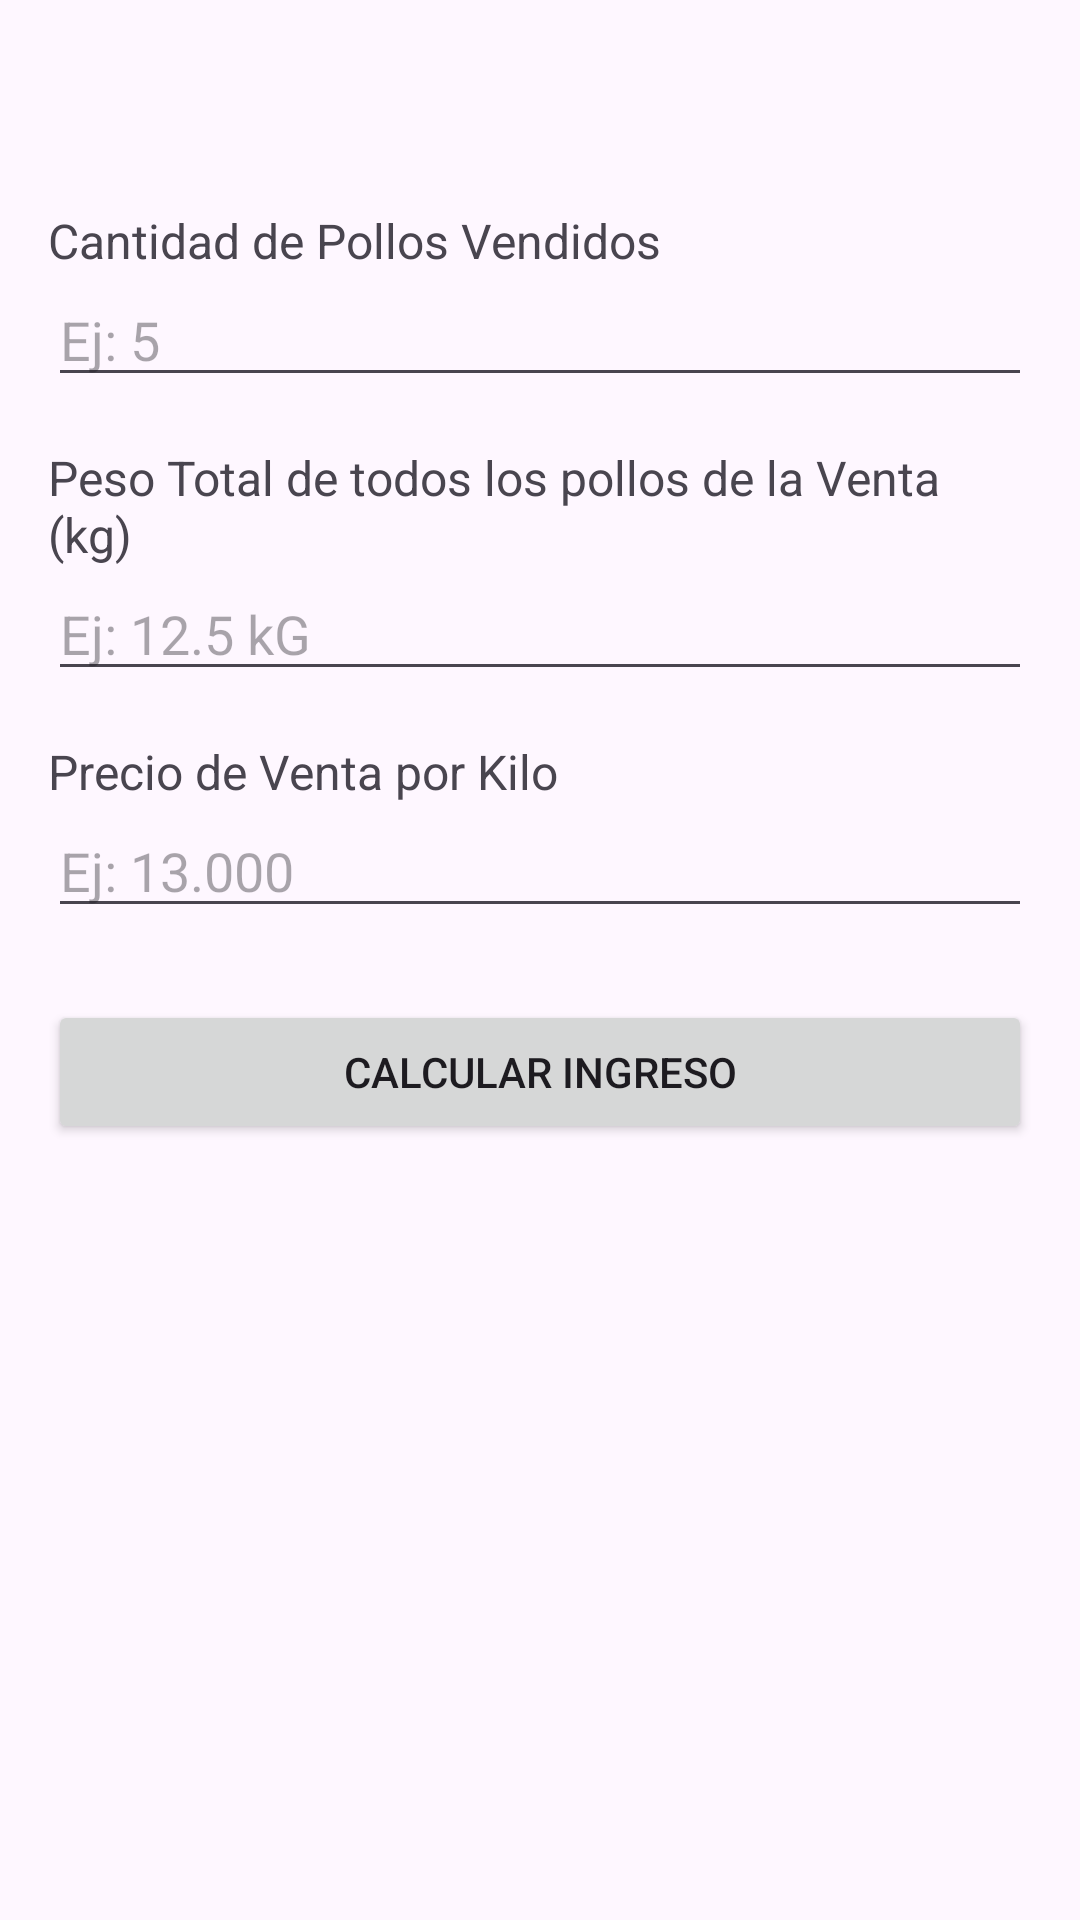

Produce the Android XML layout that renders to this screen, including the resource entries it uses.
<!-- AndroidManifest.xml: application theme Theme.PolloMax -->
<!-- res/layout/activity_ingresos.xml -->
<?xml version="1.0" encoding="utf-8"?>
<ScrollView xmlns:android="http://schemas.android.com/apk/res/android"
    xmlns:tools="http://schemas.android.com/tools"
    android:layout_width="match_parent"
    android:layout_height="match_parent"
    android:padding="16dp"
    tools:context=".IngresosActivity">

    <LinearLayout
        android:layout_width="match_parent"
        android:layout_height="wrap_content"
        android:orientation="vertical">

        <TextView
            android:id="@+id/tvIngresoTituloCorral"
            android:layout_width="wrap_content"
            android:layout_height="wrap_content"
            tools:text="Registrar Venta para: Corral 1"
            android:textSize="22sp"
            android:textStyle="bold"
            android:layout_marginBottom="24dp"/>

        <TextView
            android:layout_width="wrap_content"
            android:layout_height="wrap_content"
            android:text="Cantidad de Pollos Vendidos"
            android:textSize="16sp" />

        <EditText
            android:id="@+id/etCantidadPollosVendidos"
            android:layout_width="match_parent"
            android:layout_height="wrap_content"
            android:inputType="number"
            android:hint="Ej: 5"
            android:layout_marginBottom="16dp"/>

        <TextView
            android:layout_width="wrap_content"
            android:layout_height="wrap_content"
            android:text="Peso Total de todos los pollos de la Venta (kg)"
            android:textSize="16sp" />

        <EditText
            android:id="@+id/etPesoTotalVenta"
            android:layout_width="match_parent"
            android:layout_height="wrap_content"
            android:inputType="numberDecimal"
            android:hint="Ej: 12.5 kG"
            android:layout_marginBottom="16dp"/>

        <TextView
            android:layout_width="wrap_content"
            android:layout_height="wrap_content"
            android:text="Precio de Venta por Kilo"
            android:textSize="16sp" />

        <EditText
            android:id="@+id/etPrecioVentaKilo"
            android:layout_width="match_parent"
            android:layout_height="wrap_content"
            android:inputType="numberDecimal"
            android:hint="Ej: 13.000"
            android:layout_marginBottom="24dp"/>

        <Button
            android:id="@+id/btnCalcularIngreso"
            android:layout_width="match_parent"
            android:layout_height="wrap_content"
            android:text="Calcular Ingreso"
            android:layout_marginBottom="16dp"/>
        
        <TextView
            android:id="@+id/tvIngresoTotalVenta"
            android:layout_width="wrap_content"
            android:layout_height="wrap_content"
            android:layout_gravity="center_horizontal"
            tools:text="Ingreso Total de la Venta: $118,750"
            android:textSize="20sp"
            android:textStyle="bold"
            android:textColor="@android:color/holo_green_dark"
            android:visibility="gone" 
            tools:visibility="visible" />

        <Button
            android:id="@+id/btnConfirmarVenta"
            android:layout_width="match_parent"
            android:layout_height="wrap_content"
            android:text="Confirmar y Registrar Venta"
            android:layout_marginTop="16dp"
            android:visibility="gone"
            tools:visibility="visible"/>

    </LinearLayout>
</ScrollView>
<!-- resources referenced by this layout -->
<resources>
  <style name="Theme.PolloMax" parent="Base.Theme.PolloMax" />
  <style name="Base.Theme.PolloMax" parent="Theme.Material3.DayNight.NoActionBar">
          
          
      </style>
</resources>
